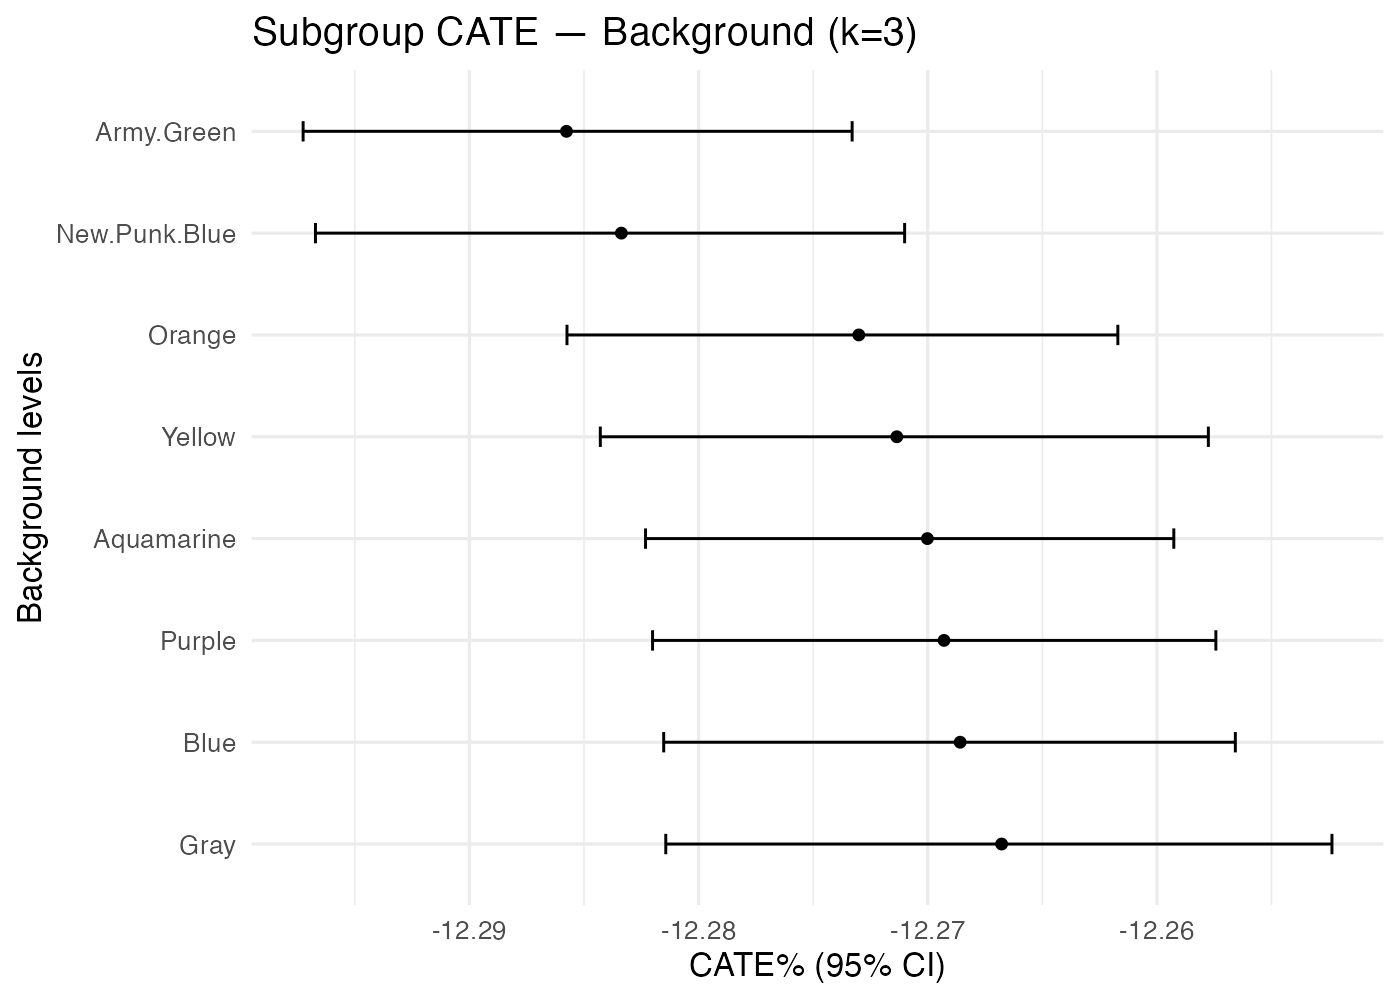

Source data for this figure (header and first rows):
treatment, k, family, level, n, mean_pct, lo_pct, hi_pct
Earring_No+Eyes_Sad+Mouth_Bored, 3, Background, Aquamarine, 1159, -12.27, -12.28, -12.26
Earring_No+Eyes_Sad+Mouth_Bored, 3, Background, Army.Green, 1158, -12.29, -12.3, -12.27
Earring_No+Eyes_Sad+Mouth_Bored, 3, Background, Blue, 1142, -12.27, -12.28, -12.26
Earring_No+Eyes_Sad+Mouth_Bored, 3, Background, Gray, 1082, -12.27, -12.28, -12.25
Earring_No+Eyes_Sad+Mouth_Bored, 3, Background, New.Punk.Blue, 1156, -12.28, -12.3, -12.27
Earring_No+Eyes_Sad+Mouth_Bored, 3, Background, Orange, 1183, -12.27, -12.29, -12.26
Earring_No+Eyes_Sad+Mouth_Bored, 3, Background, Purple, 1198, -12.27, -12.28, -12.26
Earring_No+Eyes_Sad+Mouth_Bored, 3, Background, Yellow, 1176, -12.27, -12.28, -12.26
